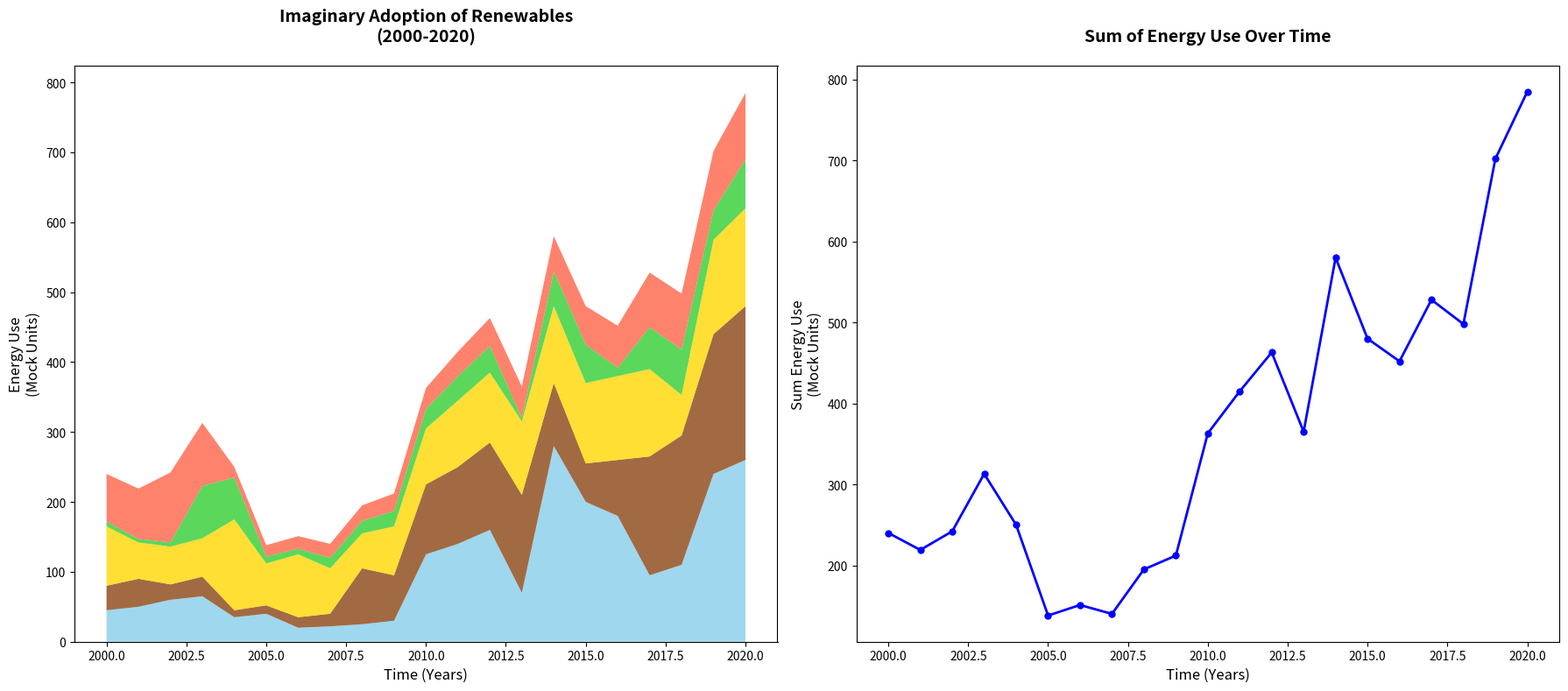

Python code for this plot:
import matplotlib.pyplot as plt
import numpy as np

years = np.arange(2000, 2021)

region_data = {
    'Sunny': np.array([45, 50, 60, 65, 35, 40, 20, 22, 25, 30, 125, 140, 160, 70, 280, 200, 180, 95, 110, 240, 260]),
    'Breezy': np.array([35, 40, 22, 28, 10, 12, 15, 18, 80, 65, 100, 110, 125, 140, 90, 55, 80, 170, 185, 200, 220]),
    'Rivers': np.array([85, 52, 54, 55, 130, 60, 90, 65, 50, 70, 80, 95, 100, 105, 110, 115, 120, 125, 58, 135, 140]),
    'Earth Heat': np.array([7, 5, 6, 75, 60, 10, 8, 15, 18, 22, 28, 35, 38, 5, 50, 55, 12, 60, 65, 42, 70]),
    'Forest': np.array([68, 72, 100, 90, 15, 16, 18, 20, 22, 25, 30, 35, 40, 45, 50, 55, 60, 78, 80, 85, 95])
}

total_energy = sum(region_data.values())

fig, axes = plt.subplots(1, 2, figsize=(18, 8))

axes[0].stackplot(years, region_data.values(),
                  colors=['#87CEEB', '#8B4513', '#FFD700', '#32CD32', '#FF6347'], alpha=0.8)
axes[0].set_title('Imaginary Adoption of Renewables\n(2000-2020)', fontsize=14, fontweight='bold', pad=20)
axes[0].set_xlabel('Time (Years)', fontsize=12)
axes[0].set_ylabel('Energy Use\n(Mock Units)', fontsize=12)

axes[1].plot(years, total_energy, marker='o', color='b', linestyle='-', linewidth=2, markersize=5)
axes[1].set_title('Sum of Energy Use Over Time', fontsize=14, fontweight='bold', pad=20)
axes[1].set_xlabel('Time (Years)', fontsize=12)
axes[1].set_ylabel('Sum Energy Use\n(Mock Units)', fontsize=12)

plt.tight_layout()
plt.show()
